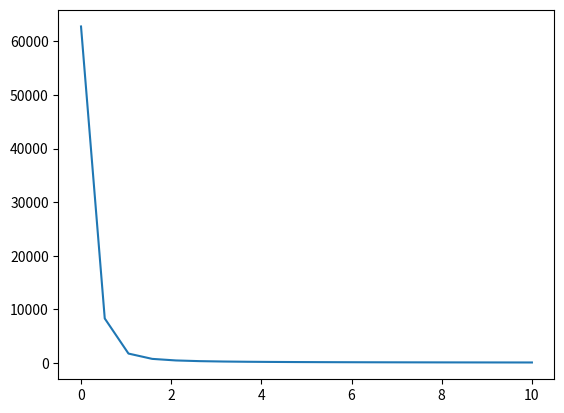

Python code for this plot:
# -*- coding: utf-8 -*-
"""
Created on Wed Jun  8 11:47:24 2022

[redacted]
"""



import numpy as np
import matplotlib.pyplot as plt

#starting april 25th
deathsperweek=[2,0,9,3,14,17,43,112,168,267,470,725,1089,1843,2010,2817,3880,4237,6102,6988,6544,7165,5533,4929,4327,2665,1421,1031,1414,1050,652,333,210,243,281]
deathsperweek=[0]*40+deathsperweek
totaldeaths=np.cumsum(deathsperweek)

#end december 19th

#plt.plot(deathsperweek)
tlst=(np.linspace(0,74,75)*7)

population=460000
h=0.001
T=2
N=int(T/h)

def loop(rho):
    Sh=np.zeros(N)
    Ih=np.zeros(N)
    Rh=np.zeros(N)
    Dh=np.zeros(N)
    
    F=np.zeros(N)
    Nf=np.zeros(N)
    
    Sr=np.zeros(N)
    Ir=np.zeros(N)
    Rr=np.zeros(N)
    Dr=np.zeros(N)
    Vr=np.zeros(N)
    
    T_r=np.zeros(N)
    
    s=np.zeros(N)
    t=np.zeros(N)
    
    Sh[0]=population
    Sr[0]=55000
    Rr[0]=30000
    Ir[0]=500
    Nf[0]=5
    
    
    r_r=5
    p=0.975
    K_r=0.2*population
    #0.5<aK_r<20
    a=10/K_r
    d_r=0.2
    beta_r=4.7
    gamma_r=20
    g_r=0.02
    r_f=20
    d_f=10
    K_f=6.57
    mu_f=10
    beta_h=0.01
    gamma_h=26
    mu_h=0.5
    
    for i in range (N-1):
        T_r[i]=Sr[i]+Ir[i]+Rr[i]+Vr[i]
        s[i]=np.exp(-a*T_r[i])
        t[i+1]=t[i]+h
    
        Sr[i+1]=Sr[i]+h*(r_r*Sr[i]*(1-T_r[i]/K_r)+r_r*Rr[i]*(1-p)-beta_r*Sr[i]/(T_r[i]) *F[i]*(1-s[i])-d_r*Sr[i]-rho*Sr[i])
        Ir[i+1]=Ir[i]+h*(beta_r*Sr[i]/T_r[i]*F[i]*(1-s[i])-(gamma_r+d_r)*Ir[i])
        Rr[i+1]=Rr[i]+h*(r_r*Rr[i]*(p-T_r[i]/K_r)+gamma_r*g_r*Ir[i]-d_r*Rr[i])
        Dr[i+1]=Dr[i]+h*(+gamma_r*(1-g_r)*Ir[i]+d_r*T_r[i])
        Vr[i+1]=Vr[i]+h*(Sr[i]*rho-d_r*Vr[i])
    
        
        Nf[i+1]=Nf[i]+h*(r_f*Nf[i]*(1-Nf[i]/K_f)+mu_f/T_r[i]*F[i]*(1-s[i]))
        F[i+1]=F[i]+h*((d_r+gamma_r*(1-g_r))*Ir[i]*Nf[i]-d_f*F[i])
        
        Sh[i+1]=Sh[i]+h*(-beta_h*Sh[i]*F[i]*s[i])
        Ih[i+1]=Ih[i]+h*(beta_h*Sh[i]*F[i]*s[i]-gamma_h*Ih[i])
        Rh[i+1]=Rh[i]+h*(gamma_h*Ih[i]*(1-mu_h))
        Dh[i+1]=Dh[i]+h*(gamma_h*Ih[i]*mu_h)
    return(Dh[N-1])

loops=20
rho=np.linspace(0,10,loops)
D=np.zeros(loops)

for i in range(loops):
    print(i)
    D[i]=loop(rho[i])
    
plt.plot(rho,D)
  
    
  